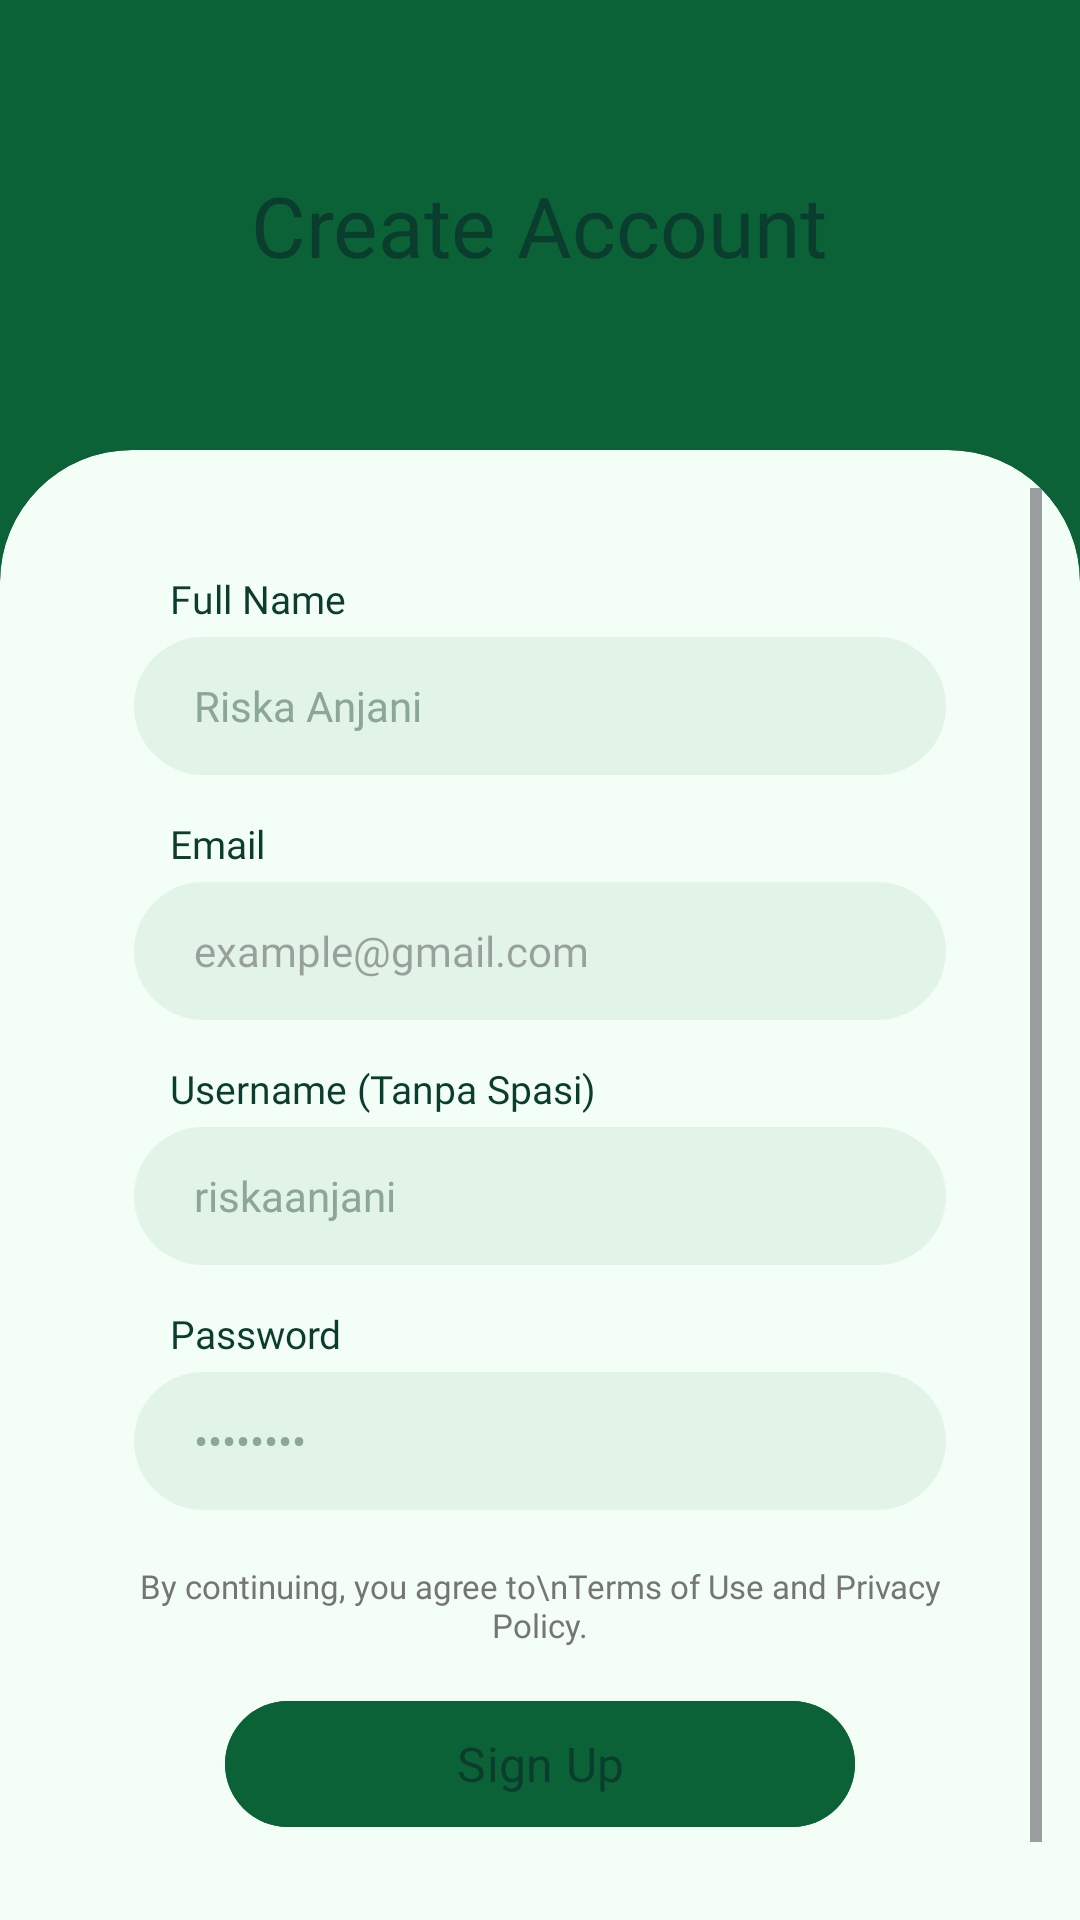

Write the Android layout XML for this screen, with the resource values it uses.
<!-- AndroidManifest.xml: application theme Theme.IKABiskuat -->
<!-- res/layout/activity_register.xml -->
<?xml version="1.0" encoding="utf-8"?>
<LinearLayout xmlns:android="http://schemas.android.com/apk/res/android"
    xmlns:app="http://schemas.android.com/apk/res-auto"
    android:layout_width="match_parent"
    android:layout_height="match_parent"
    android:background="@color/semawit_green"
    android:orientation="vertical">

    
    <LinearLayout
        android:layout_width="match_parent"
        android:layout_height="150dp"
        android:gravity="center"
        android:orientation="vertical"
        android:paddingHorizontal="24dp">

        <TextView
            android:layout_width="wrap_content"
            android:layout_height="wrap_content"
            android:fontFamily="@font/poppinsbold"
            android:text="Create Account"
            android:textColor="@color/text_primary"
            android:textSize="28sp" />
    </LinearLayout>

    
    <com.google.android.material.card.MaterialCardView
        android:layout_width="match_parent"
        android:layout_height="match_parent"
        app:cardBackgroundColor="@color/surface_base"
        app:cardElevation="0dp"
        app:shapeAppearanceOverlay="@style/ShapeAppearance.TopRounded"
        app:strokeWidth="0dp">

        <ScrollView
            android:layout_width="match_parent"
            android:layout_height="match_parent"
            android:fillViewport="true">

            <LinearLayout
                android:layout_width="match_parent"
                android:layout_height="wrap_content"
                android:gravity="center_horizontal"
                android:orientation="vertical"
                android:paddingHorizontal="32dp"
                android:paddingTop="28dp"
                android:paddingBottom="28dp">

                
                <TextView
                    android:layout_width="match_parent"
                    android:layout_height="wrap_content"
                    android:layout_marginStart="8dp"
                    android:fontFamily="@font/poppinsbold"
                    android:text="Full Name"
                    android:textColor="@color/text_primary"
                    android:textSize="13sp" />

                <EditText
                    android:id="@+id/etRegName"
                    android:layout_width="match_parent"
                    android:layout_height="46dp"
                    android:layout_marginTop="4dp"
                    android:background="@drawable/bg_input_pill"
                    android:fontFamily="@font/poppinsregular"
                    android:hint="Riska Anjani"
                    android:inputType="textPersonName"
                    android:paddingHorizontal="20dp"
                    android:textColor="@color/text_primary"
                    android:textColorHint="#8BA896"
                    android:textSize="14sp" />

                
                <TextView
                    android:layout_width="match_parent"
                    android:layout_height="wrap_content"
                    android:layout_marginStart="8dp"
                    android:layout_marginTop="14dp"
                    android:fontFamily="@font/poppinsbold"
                    android:text="Email"
                    android:textColor="@color/text_primary"
                    android:textSize="13sp" />

                <EditText
                    android:id="@+id/etRegEmail"
                    android:layout_width="match_parent"
                    android:layout_height="46dp"
                    android:layout_marginTop="4dp"
                    android:background="@drawable/bg_input_pill"
                    android:enabled="false"
                    android:fontFamily="@font/poppinsregular"
                    android:hint="example@gmail.com"
                    android:paddingHorizontal="20dp"
                    android:textColor="#4B6B58"
                    android:textSize="14sp" />

                
                <TextView
                    android:layout_width="match_parent"
                    android:layout_height="wrap_content"
                    android:layout_marginStart="8dp"
                    android:layout_marginTop="14dp"
                    android:fontFamily="@font/poppinsbold"
                    android:text="Username (Tanpa Spasi)"
                    android:textColor="@color/text_primary"
                    android:textSize="13sp" />

                <EditText
                    android:id="@+id/etRegUsername"
                    android:layout_width="match_parent"
                    android:layout_height="46dp"
                    android:layout_marginTop="4dp"
                    android:background="@drawable/bg_input_pill"
                    android:fontFamily="@font/poppinsregular"
                    android:hint="riskaanjani"
                    android:inputType="text"
                    android:paddingHorizontal="20dp"
                    android:textColor="@color/text_primary"
                    android:textColorHint="#8BA896"
                    android:textSize="14sp" />

                
                <TextView
                    android:layout_width="match_parent"
                    android:layout_height="wrap_content"
                    android:layout_marginStart="8dp"
                    android:layout_marginTop="14dp"
                    android:fontFamily="@font/poppinsbold"
                    android:text="Password"
                    android:textColor="@color/text_primary"
                    android:textSize="13sp" />

                <EditText
                    android:id="@+id/etRegPassword"
                    android:layout_width="match_parent"
                    android:layout_height="46dp"
                    android:layout_marginTop="4dp"
                    android:background="@drawable/bg_input_pill"
                    android:fontFamily="@font/poppinsregular"
                    android:hint="••••••••"
                    android:inputType="textPassword"
                    android:paddingHorizontal="20dp"
                    android:textColor="@color/text_primary"
                    android:textColorHint="#8BA896"
                    android:textSize="14sp" />

                <TextView
                    android:layout_width="wrap_content"
                    android:layout_height="wrap_content"
                    android:layout_marginTop="18dp"
                    android:fontFamily="@font/poppinsregular"
                    android:text="By continuing, you agree to\nTerms of Use and Privacy Policy."
                    android:textAlignment="center"
                    android:textColor="@color/text_muted"
                    android:textSize="11sp" />

                <com.google.android.material.button.MaterialButton
                    android:id="@+id/btnRegisterSubmit"
                    android:layout_width="210dp"
                    android:layout_height="50dp"
                    android:layout_marginTop="14dp"
                    android:backgroundTint="@color/semawit_green"
                    android:fontFamily="@font/poppinsbold"
                    android:text="Sign Up"
                    android:textAllCaps="false"
                    android:textColor="@color/text_primary"
                    android:textSize="16sp"
                    app:cornerRadius="25dp" />

            </LinearLayout>
        </ScrollView>
    </com.google.android.material.card.MaterialCardView>
</LinearLayout>
<!-- resources referenced by this layout -->
<resources>
  <color name="semawit_green">#0C6237</color>
  <color name="surface_base">#F3FFF6</color>
  <color name="text_muted">#757575</color>
  <color name="text_primary">#0B3D2E</color>
  <!-- drawable bg_input_pill (drawable) -->
  <?xml version="1.0" encoding="utf-8"?>
  <shape xmlns:android="http://schemas.android.com/apk/res/android"
      android:shape="rectangle">
      <solid android:color="@color/input_pill_bg" />
      <corners android:radius="24dp" />
  </shape>
  <style name="ShapeAppearance.TopRounded" parent="ShapeAppearance.Material3.Corner.None">
          <item name="cornerSizeTopLeft">44dp</item>
          <item name="cornerSizeTopRight">44dp</item>
          <item name="cornerSizeBottomLeft">0dp</item>
          <item name="cornerSizeBottomRight">0dp</item>
      </style>
  <style name="Theme.IKABiskuat" parent="Base.Theme.IKABiskuat" />
  <color name="input_pill_bg">#E2F3E7</color>
  <style name="Base.Theme.IKABiskuat" parent="Theme.Material3.DayNight.NoActionBar" />
</resources>
